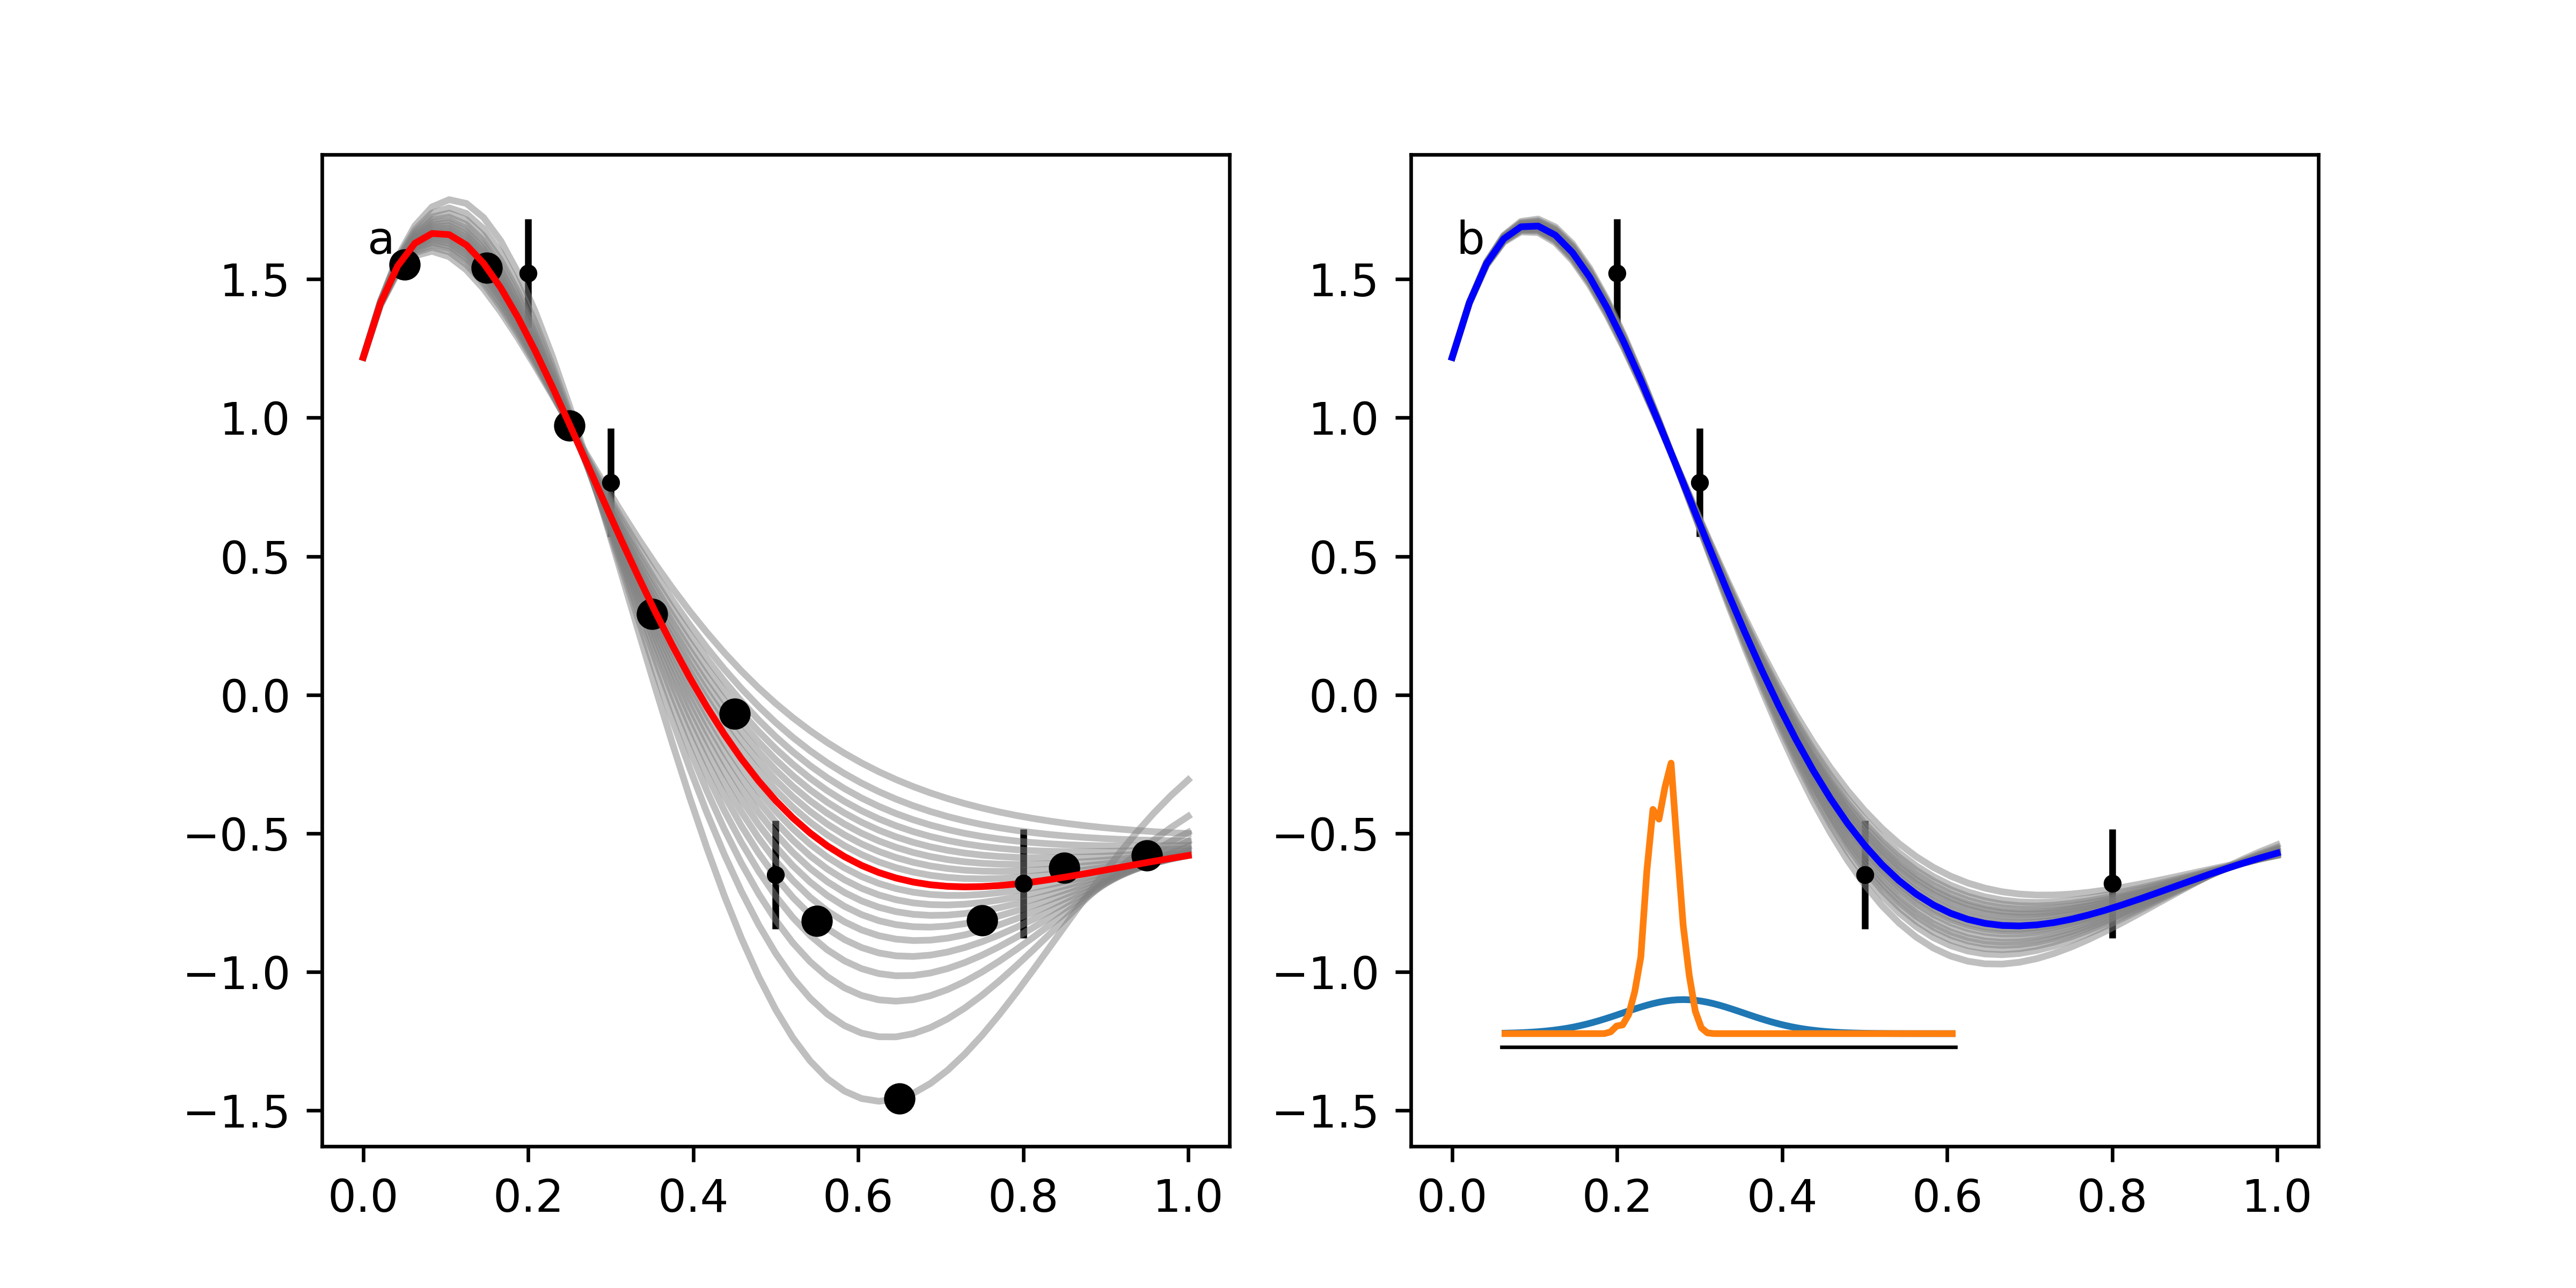

Recreate this plot in Python.
"""
Medium-complexity method from Higdon et al. (2004) "COMBINING FIELD DATA
AND COMPUTER SIMULATIONS FOR CALIBRATION AND PREDICTION"

Assumes the computer model (simulator) is expensive, but that the simulator
sufficiently accurately represents the field data - e.g., this method
neglects any systematic error between the two ($\delta(x)$).

Applies the method to a damped, undriven simple harmonic oscillator to
calibrate the damping parameter (zeta).
"""


import numpy as np
import scipy.stats
from matplotlib import pyplot as plt

# Third-party library that provides reasonable latin-hypercube sampling
import pyDOE

# ----------------------------------------------------------------------
# Parameters and distribution parameters
zeta = 0.625  # "True" parameter value
w0 = 2*np.pi  # Fixed value

# Measurement errors are ~ N(0, 0.1)
measure_sigma = 0.1

# Prior distribution is ~ N(prior_mean, prior_sd)
prior_mean = 0.6
prior_sd = 0.2

# Measurement points
x = np.array([0.2, 0.3, 0.5, 0.8])

# Simulator points
np.random.seed(199)
X = pyDOE.lhs(2, samples=10, criterion='cm', iterations=100)

# Scale second coordinate appropriately
theta_prior_rv = scipy.stats.norm(loc=prior_mean, scale=prior_sd)
X[:,1] = theta_prior_rv.ppf(X[:,1])

t_eval = np.linspace(0, 1, 49)
percentiles = np.arange(0.05, 1, 0.05)

# MCMC parameters
MCMC_steps = int(1e4)
MCMC_discard = int(2e3)

nobs = len(x)
nsim = X.shape[0]

# ----------------------------------------------------------------------
# Define the physical system

def damped_sho_rhs(t, y, zeta, w0):
    return np.array([y[1], -w0**2*y[0] - 2*zeta*w0*y[1]])

def eta(theta, t_eval=x):
    """Calculate function eta at samples x with parameter value theta.
    """
    object = lambda t, y: damped_sho_rhs(t, y, theta, w0)
    tspan = [0, np.max(t_eval)]
    y0 = np.array([1, w0])
    ss = scipy.integrate.solve_ivp(object, tspan, y0, t_eval=t_eval)
    return ss.y[0]

# ----------------------------------------------------------------------
# Measured values
y_exact = eta(zeta, t_eval=x)
np.random.seed(10)
y = y_exact + np.random.normal(loc=0, scale=measure_sigma, size=x.shape)

# Simulator values
y_simulator = np.zeros(X.shape[0])
for i in range(X.shape[0]):
    xi = [float(X[i,0])]
    thetai = X[i,1]
    y_simulator[i] = eta(thetai, t_eval=xi)

# STANDARDIZATION
sim_mean = np.mean(y_simulator)
y_simulator = y_simulator - sim_mean
y = y - sim_mean
y_exact = y_exact - sim_mean

sim_std = np.std(y_simulator)
y_simulator = y_simulator/sim_std
y = y/sim_std
y_exact = y_exact/sim_std

def eta_scaled(theta, t_eval=x):
    Y = eta(theta, t_eval=t_eval)
    return (Y - sim_mean)/sim_std

fig, (ax, ax4) = plt.subplots(ncols=2, figsize=(8, 4))

prior_rv = scipy.stats.norm(loc=prior_mean, scale=prior_sd)
theta_prior = [prior_rv.ppf(p) for p in percentiles]
y_prior = np.zeros((len(percentiles), len(t_eval)))
for i in range(len(percentiles)):
    y_prior[i] = eta_scaled(theta_prior[i], t_eval=t_eval)

# ax.plot(x, y, 'bo')
ax.plot(t_eval, y_prior.T, color=(0.5, 0.5, 0.5, 0.5))
ax.errorbar(x, y, yerr=1.96*measure_sigma, fmt='k.',
    ecolor='k')
ax.plot(X[:, 0], y_simulator, 'ko')
# ax.set_title('Measurements and simulations')
ax.plot(t_eval, eta_scaled(zeta, t_eval=t_eval), color='r')
ax.text(0.05, 0.9, 'a', transform=ax.transAxes)

# plt.show()
# fig.savefig('higdon_median_samples.png', dpi=600)

# ----------------------------------------------------------------------
# The next three functions (covariance, covariance_mat, L) provide the
# core statistical methods from Higdon et al. (2004)

def covariance(v1, v2, lambd, beta, alpha):
    """Calculate covariance between samples v1 and v2.

    Higdon et al. (2004) equation (3)
    """
    return (1/lambd)*np.exp(-np.sum(beta*np.abs(v2-v1)**alpha))

def covariance_mat(X, lambd, beta, alpha):
    """Calculate covariance matrix (see function covariance)
    """
    n = X.shape[0]
    Sigma = np.zeros((n, n))
    for i in range(n):
        Sigma[i, i] = covariance(X[i], X[i], lambd, beta, alpha)
        for j in range(i+1, n):
            v1 = X[i]
            v2 = X[j]
            covij = covariance(v1, v2, lambd, beta, alpha)

            Sigma[i,j] = covij
            Sigma[j,i] = covij
    # Ensure symmetry
    return 0.5*(Sigma + Sigma.T)

def L(theta, lambd, beta):
    """Likelihood: Higdon et al. (2004) Equation (4)
    """
    # Create the array of (x, theta) ffor field data and simulator
    Xobs = np.zeros((nsim + nobs, 2))
    Xobs[:nobs, 0] = x
    Xobs[:nobs, 1] = theta
    Xobs[nobs:] = X

    # Combined vector of field data and simulations
    Z = np.zeros((nsim + nobs, 1))
    Z[:nobs] = np.vstack(y)
    Z[nobs:] = np.vstack(y_simulator)

    # Measurement covariance matrix - IID normal
    Sigma_y = (measure_sigma**2)*np.eye(nobs)

    # Combined simulator + field data covariance matrix - this is the
    # GP assumption
    Sigma_eta = covariance_mat(Xobs, lambd, beta, 2)

    # Total covariance is sum of both components
    Sigma = Sigma_eta.copy()
    Sigma[:nobs, :nobs] = Sigma[:nobs, :nobs] + Sigma_y# + 1e-4*np.eye(Sigma_y.shape[0])

    # Calculate Likelihood
    Sigma_inv = np.linalg.inv(Sigma)
    detSigma = np.linalg.det(Sigma)
    dS = 1/np.sqrt(detSigma)
    mu = 0  # Since we have standardized - not always true!
    muvec = mu*np.ones((nsim + nobs, 1))
    arg = -0.5*np.matmul((Z - muvec).T, np.matmul(Sigma_inv, Z - muvec))

    likeli = float(dS*np.exp(arg))

    # Some checks to ensure smooth function
    if np.isnan(likeli) or np.isinf(likeli) or likeli>1e6 or np.isnan(detSigma):
        likeli = 0
    return likeli

# ----------------------------------------------------------------------
# Prior distributions (from Higdon et al. 2004)
def prior_theta(theta):
    """Prior $\theta$ distribution: N(prior_mean, prior_sd)
    """
    return scipy.stats.norm.pdf(theta, loc=prior_mean, scale=prior_sd)

def prior_lambd(lambd):
    """Prior $\lambda$ distribution
    """
    b = 5
    a = 5
    # return lambd**(a-1)*np.exp(-b*lambd)
    return scipy.stats.gamma.pdf(b*lambd, a)

def prior_beta(beta):
    """Prior $\beta$ distributions. Different for distance and zeta
    coefficients. These are found from empirically inspecting the
    Likelihood function
    """
    prior_b1 = scipy.stats.norm.pdf(beta[0], loc=5, scale=1)
    prior_b2 = scipy.stats.beta.pdf(beta[1], 2, 2)
    return float(prior_b1*prior_b2)

# ----------------------------------------------------------------------
# MCMC methods

def MCMC_prob(paravec):
    """Function to apply MCMC methods to. This is the Bayesian
    probability function: Likelihood * priors
    """
    theta = paravec[0]
    lambd = paravec[1]
    beta = paravec[2:]
    likeli = L(theta, lambd, beta)
    priors = prior_theta(theta)*prior_beta(beta)*prior_lambd(lambd)
    return likeli*priors

def jumping_model(para_vec):
    """Model used in selecting a new candidate parameter vector. In this
    case, multivariate normal distribution with zero cross-correlations,
    e.g. parameter candidates are independent.
    """
    theta = para_vec[0]
    lambd = para_vec[1]
    beta = para_vec[2:]
    diags = (0.15**2)*np.ones(4)
    diags[0] = (0.1)**2
    # diags[1] = (0.2)**2
    diags[3] = 0.5**2

    jumping_cov = np.diag(diags)
    para_new = scipy.stats.multivariate_normal.rvs(para_vec, cov=jumping_cov)
    return para_new

# DO MCMC METHOD - METROPOLIS-HASTINGS
# Starting point
para_vec = np.array([0.6, 0.5, 6, 0.6])
mv_chain = np.zeros((MCMC_steps - MCMC_discard, len(para_vec)))
for i in range(MCMC_steps):
    para_prop = jumping_model(para_vec)
    p_theta = MCMC_prob(para_vec)
    p_theta_prop = MCMC_prob(para_prop)
    accep = min(1, p_theta_prop/p_theta)

    u = scipy.stats.uniform.rvs()
    if u<=accep:
        para_vec = para_prop
    else:
        para_vec = para_vec

    if i>MCMC_discard:
        mv_chain[i-MCMC_discard] = para_vec

# Estimate PDF
KDE_model = scipy.stats.gaussian_kde(mv_chain.T)

post_zeta = np.mean(mv_chain[:, 0])
print('Posterior damping:', post_zeta)

theta_percentiles = np.zeros(percentiles.shape)
for i, p in enumerate(percentiles):
    # min_obj = lambda x: np.abs(KDE_model.integrate_box_1d(0, x) - p)**2

    # Use normal percentiles to estimate locations
    # x0 = emp_norm.ppf(p)
    # res = scipy.optimize.minimize(min_obj, x0, tol=1e-12)
    theta_percentiles[i] = np.percentile(mv_chain[:,0], 100*p)
    # theta_percentiles[i] = res.x
    # ax3.axvline(res.x, color='k')
    ax4.plot(t_eval, eta_scaled(theta_percentiles[i], t_eval=t_eval),
    color=(0.5, 0.5, 0.5, 0.5))
ax4.plot(t_eval, eta_scaled(post_zeta, t_eval=t_eval), color='b')
ax4.errorbar(x, y, yerr=1.96*measure_sigma, fmt='k.',
    ecolor='k')
ax4.set_ylim(ax.get_ylim())
ax_inset = ax4.inset_axes([0.1, 0.1, 0.5, 0.3], zorder=1)
ax4.text(0.05, 0.9, 'b', transform=ax4.transAxes)


print('Mean values:', np.mean(mv_chain, axis=0))

# Plot pdfs
figmc, ax = plt.subplots()
ax.plot(mv_chain[:, 0])
ax.plot(mv_chain[:, 1])
ax.plot(mv_chain[:, 2])
ax.plot(mv_chain[:, 3])
# plt.show()

fig2, axes = plt.subplots(figsize=(8, 8), nrows=2, ncols=2)
pp_theta = np.linspace(0, 2, 101)
pp_lambda = np.linspace(0, 2, 101)
pp_beta1 = np.linspace(1, 10, 101)
pp_beta2 = np.linspace(0, 1.5, 101)

post_theta = np.zeros(pp_theta.shape)
post_lambda = np.zeros(pp_theta.shape)
post_beta1 = np.zeros(pp_theta.shape)
post_beta2 = np.zeros(pp_theta.shape)

means = np.mean(mv_chain, axis=0)
for i in range(len(post_theta)):
    para1 = means.copy()
    para2 = means.copy()
    para3 = means.copy()
    para4 = means.copy()

    para1[0] = pp_theta[i]
    para2[1] = pp_lambda[i]
    para3[2] = pp_beta1[i]
    para4[3] = pp_beta2[i]

    post_theta[i] = KDE_model(para1)
    post_lambda[i] = KDE_model(para2)
    post_beta1[i] = KDE_model(para3)
    post_beta2[i] = KDE_model(para4)

axes[0][0].plot(pp_theta, prior_theta(pp_theta))
axes[0][0].plot(pp_theta, post_theta)
axes[0][0].set_xlabel('$\\theta$')

ax_inset.plot(pp_theta, prior_theta(pp_theta))
ax_inset.plot(pp_theta, post_theta)
ax_inset.spines['top'].set_visible(False)
ax_inset.spines['right'].set_visible(False)
ax_inset.spines['left'].set_visible(False)
ax_inset.get_yaxis().set_ticks([])
ax_inset.set_xlim([0, 1.5])
ax_inset.get_xaxis().set_ticks([])
fig.savefig('higdon_medium.png', dpi=600)

axes[0][1].plot(pp_lambda, prior_lambd(pp_lambda))
axes[0][1].plot(pp_lambda, post_lambda)
axes[0][1].set_xlabel('$\\lambda$')

# pp_beta = np.vstack(pp_beta1, pp_beta2)
# prior_beta_plot = prior_beta(pp_beta)
# axes[1][0].plot(pp_beta1, prior_beta_plot[:,0])
axes[1][0].plot(pp_beta1, post_beta1)
axes[1][0].set_xlabel('$\\beta_1$')

# axes[1][1].plot(pp_beta2, prior_beta_plot[:, 1])
axes[1][1].plot(pp_beta2, post_beta2)
axes[1][1].set_xlabel('$\\beta_2$')

fig2.suptitle('Posterior distributions')


plt.show()
